Image classification data set "Experiment II" (toast-ceo/CNN-Based-Crosswalk-Pedestrian-Situation-Recognition-System-Using-Mask-R-CNN-and-CDA on GitHub). Class labels (2): danger outside crosswalk, safety inside crosswalk.

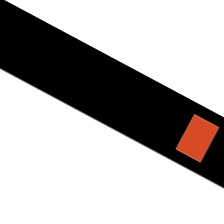
Label: safety inside crosswalk

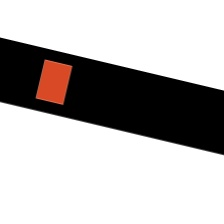
Label: safety inside crosswalk

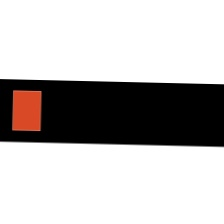
Label: safety inside crosswalk

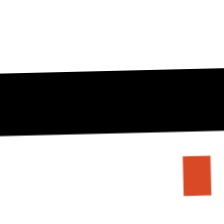
Label: danger outside crosswalk

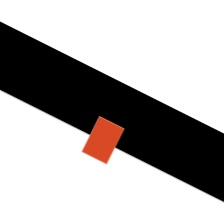
Label: danger outside crosswalk

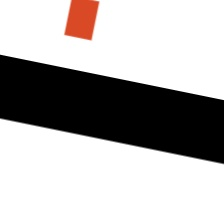
Label: danger outside crosswalk
